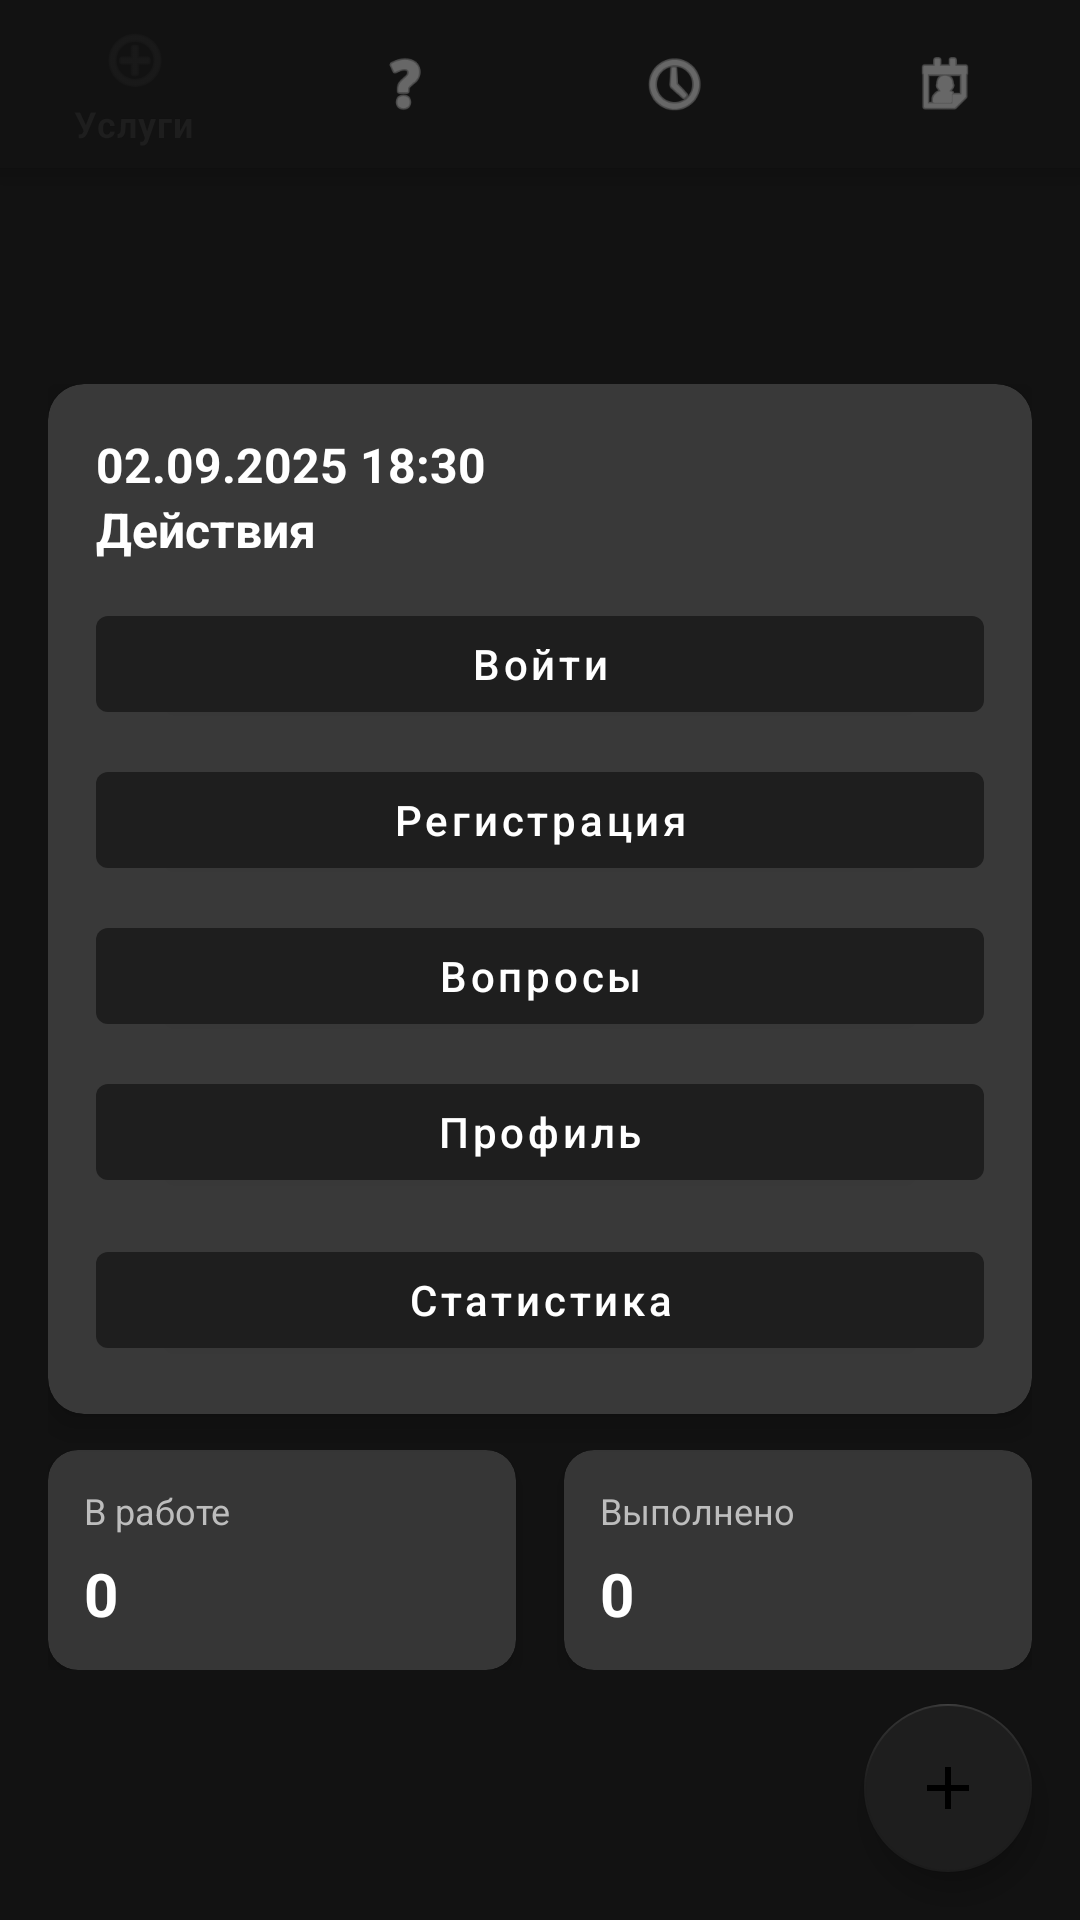

Layout XML and referenced resources for this Android screen:
<!-- AndroidManifest.xml: application theme Theme.ISP291_FolomeevStepan -->
<!-- res/layout/activity_main.xml -->
<?xml version="1.0" encoding="utf-8"?>
<androidx.coordinatorlayout.widget.CoordinatorLayout
    xmlns:android="http://schemas.android.com/apk/res/android"
    xmlns:app="http://schemas.android.com/apk/res-auto"
    android:id="@+id/coordinator_main"
    android:layout_width="match_parent"
    android:layout_height="match_parent"
    android:background="@color/background">

    <com.google.android.material.appbar.AppBarLayout
        android:id="@+id/appbar"
        android:layout_width="match_parent"
        android:layout_height="wrap_content">

        <androidx.appcompat.widget.Toolbar
            android:id="@+id/toolbar"
            android:layout_width="match_parent"
            android:layout_height="?attr/actionBarSize"
            android:background="@color/surface"
            app:title="Стартовая страница"
            app:titleTextColor="@color/text_primary"
            android:elevation="4dp"/>
    </com.google.android.material.appbar.AppBarLayout>

    <androidx.core.widget.NestedScrollView
        android:id="@+id/content_scroll"
        android:layout_width="match_parent"
        android:layout_height="match_parent"
        app:layout_behavior="@string/appbar_scrolling_view_behavior"
        android:clipToPadding="false"
        android:padding="16dp"
        android:layout_marginTop="?attr/actionBarSize">

        <LinearLayout
            android:layout_width="match_parent"
            android:layout_height="wrap_content"
            android:orientation="vertical">

            <com.google.android.material.card.MaterialCardView
                android:layout_width="match_parent"
                android:layout_height="wrap_content"
                app:cardCornerRadius="12dp"
                app:cardElevation="6dp"
                android:layout_marginBottom="12dp"
                app:cardBackgroundColor="@color/card_background">


                <LinearLayout
                    android:layout_width="match_parent"
                    android:layout_height="wrap_content"
                    android:orientation="vertical"
                    android:padding="16dp">


                    <TextView
                        android:id="@+id/tv_date"
                        android:layout_width="wrap_content"
                        android:layout_height="wrap_content"
                        android:text="02.09.2025 18:30"
                        android:textColor="@color/text_primary"
                        android:textSize="16sp"
                        android:textStyle="bold" />


                    <TextView
                        android:layout_width="wrap_content"
                        android:layout_height="wrap_content"
                        android:text="Действия"
                        android:textColor="@color/text_primary"
                        android:textStyle="bold"
                        android:textSize="16sp" />


                    <com.google.android.material.button.MaterialButton
                        android:id="@+id/btn_login"
                        android:layout_width="match_parent"
                        android:layout_height="44dp"
                        android:text="Войти"
                        android:textAllCaps="false"
                        android:layout_marginTop="12dp"
                        app:backgroundTint="@color/surface"
                        android:textColor="@color/text_primary" />

                    <com.google.android.material.button.MaterialButton
                        android:id="@+id/btn_register"
                        android:layout_width="match_parent"
                        android:layout_height="44dp"
                        android:text="Регистрация"
                        android:textAllCaps="false"
                        android:layout_marginTop="8dp"
                        app:backgroundTint="@color/surface"
                        android:textColor="@color/text_primary" />

                    <com.google.android.material.button.MaterialButton
                        android:id="@+id/btn_questions"
                        android:layout_width="match_parent"
                        android:layout_height="44dp"
                        android:text="Вопросы"
                        android:textAllCaps="false"
                        android:layout_marginTop="8dp"
                        app:backgroundTint="@color/surface"
                        android:textColor="@color/text_primary" />

                    <com.google.android.material.button.MaterialButton
                        android:id="@+id/btn_profile"
                        android:layout_width="match_parent"
                        android:layout_height="44dp"
                        android:text="Профиль"
                        android:textAllCaps="false"
                        android:layout_marginTop="8dp"
                        app:backgroundTint="@color/surface"
                        android:textColor="@color/text_primary" />


                    <com.google.android.material.button.MaterialButton
                        android:id="@+id/btn_statistics"
                        android:layout_width="match_parent"
                        android:layout_height="44dp"
                        android:text="Статистика"
                        android:textAllCaps="false"
                        android:layout_marginTop="12dp"
                        app:backgroundTint="@color/surface"
                        android:textColor="@color/text_primary" />
                </LinearLayout>

            </com.google.android.material.card.MaterialCardView>

            <LinearLayout
                android:layout_width="match_parent"
                android:layout_height="wrap_content"
                android:orientation="horizontal"
                android:weightSum="2"
                android:layout_marginBottom="12dp">

                <com.google.android.material.card.MaterialCardView
                    android:layout_width="0dp"
                    android:layout_height="wrap_content"
                    android:layout_weight="1"
                    app:cardCornerRadius="10dp"
                    app:cardElevation="4dp"
                    android:layout_marginEnd="8dp"
                    app:cardBackgroundColor="@color/card_background">

                    <LinearLayout
                        android:layout_width="match_parent"
                        android:layout_height="wrap_content"
                        android:orientation="vertical"
                        android:padding="12dp">

                        <TextView
                            android:layout_width="wrap_content"
                            android:layout_height="wrap_content"
                            android:text="В работе"
                            android:textColor="@color/text_secondary"
                            android:textSize="12sp" />

                        <TextView
                            android:layout_width="wrap_content"
                            android:layout_height="wrap_content"
                            android:text="0"
                            android:textSize="20sp"
                            android:textStyle="bold"
                            android:textColor="@color/text_primary"
                            android:layout_marginTop="6dp" />
                    </LinearLayout>
                </com.google.android.material.card.MaterialCardView>

                <com.google.android.material.card.MaterialCardView
                    android:layout_width="0dp"
                    android:layout_height="wrap_content"
                    android:layout_weight="1"
                    app:cardCornerRadius="10dp"
                    app:cardElevation="4dp"
                    android:layout_marginStart="8dp"
                    app:cardBackgroundColor="@color/card_background">

                    <LinearLayout
                        android:layout_width="match_parent"
                        android:layout_height="wrap_content"
                        android:orientation="vertical"
                        android:padding="12dp">

                        <TextView
                            android:layout_width="wrap_content"
                            android:layout_height="wrap_content"
                            android:text="Выполнено"
                            android:textColor="@color/text_secondary"
                            android:textSize="12sp" />

                        <TextView
                            android:layout_width="wrap_content"
                            android:layout_height="wrap_content"
                            android:text="0"
                            android:textSize="20sp"
                            android:textStyle="bold"
                            android:textColor="@color/text_primary"
                            android:layout_marginTop="6dp" />
                    </LinearLayout>
                </com.google.android.material.card.MaterialCardView>
            </LinearLayout>

            <com.google.android.material.card.MaterialCardView
                android:layout_width="match_parent"
                android:layout_height="wrap_content"
                app:cardCornerRadius="12dp"
                app:cardElevation="6dp"
                app:cardBackgroundColor="@color/card_background">


            </com.google.android.material.card.MaterialCardView>

            <View android:layout_width="match_parent" android:layout_height="24dp"/>
        </LinearLayout>
    </androidx.core.widget.NestedScrollView>

    <com.google.android.material.floatingactionbutton.FloatingActionButton
        android:id="@+id/fab_create"
        android:layout_width="wrap_content"
        android:layout_height="wrap_content"
        android:layout_margin="16dp"
        app:layout_anchor="@id/content_scroll"
        app:layout_anchorGravity="bottom|end"
        app:backgroundTint="@color/surface"
        android:tint="@color/text_primary"
        android:src="@drawable/ic_add" />
    <com.google.android.material.bottomnavigation.BottomNavigationView
        android:id="@+id/bottom_navigation"
        android:layout_width="match_parent"
        android:layout_height="wrap_content"
        android:layout_alignParentBottom="true"
        android:background="?android:attr/windowBackground"
        app:menu="@menu/bottom_nav_menu" />


</androidx.coordinatorlayout.widget.CoordinatorLayout>
<!-- resources referenced by this layout -->
<resources>
  <color name="background">#121212</color>
  <color name="card_background">#222222</color>
  <color name="surface">#1E1E1E</color>
  <color name="text_primary">#FFFFFF</color>
  <color name="text_secondary">#BDBDBD</color>
  <!-- drawable ic_add (drawable) -->
  <vector xmlns:android="http://schemas.android.com/apk/res/android" android:height="24dp" android:tint="#FFFFFF" android:viewportHeight="24" android:viewportWidth="24" android:width="24dp">
  
      <path android:fillColor="#000000" android:pathData="M19,13h-6v6h-2v-6H5v-2h6V5h2v6h6v2z"/>
  
  </vector>
  <style name="Theme.ISP291_FolomeevStepan" parent="Theme.MaterialComponents.NoActionBar">
          <item name="android:windowBackground">@color/background</item>
          <item name="android:statusBarColor">@color/surface</item>
          <item name="colorPrimary">@color/surface</item>
          <item name="colorOnPrimary">@color/text_primary</item>
          <item name="android:colorBackground">@color/background</item>
          <item name="colorOnBackground">@color/text_primary</item>
          <item name="colorSurface">@color/card_background</item>
          <item name="colorOnSurface">@color/text_primary</item>
          <item name="colorSecondary">@color/text_secondary</item>
      </style>
</resources>
